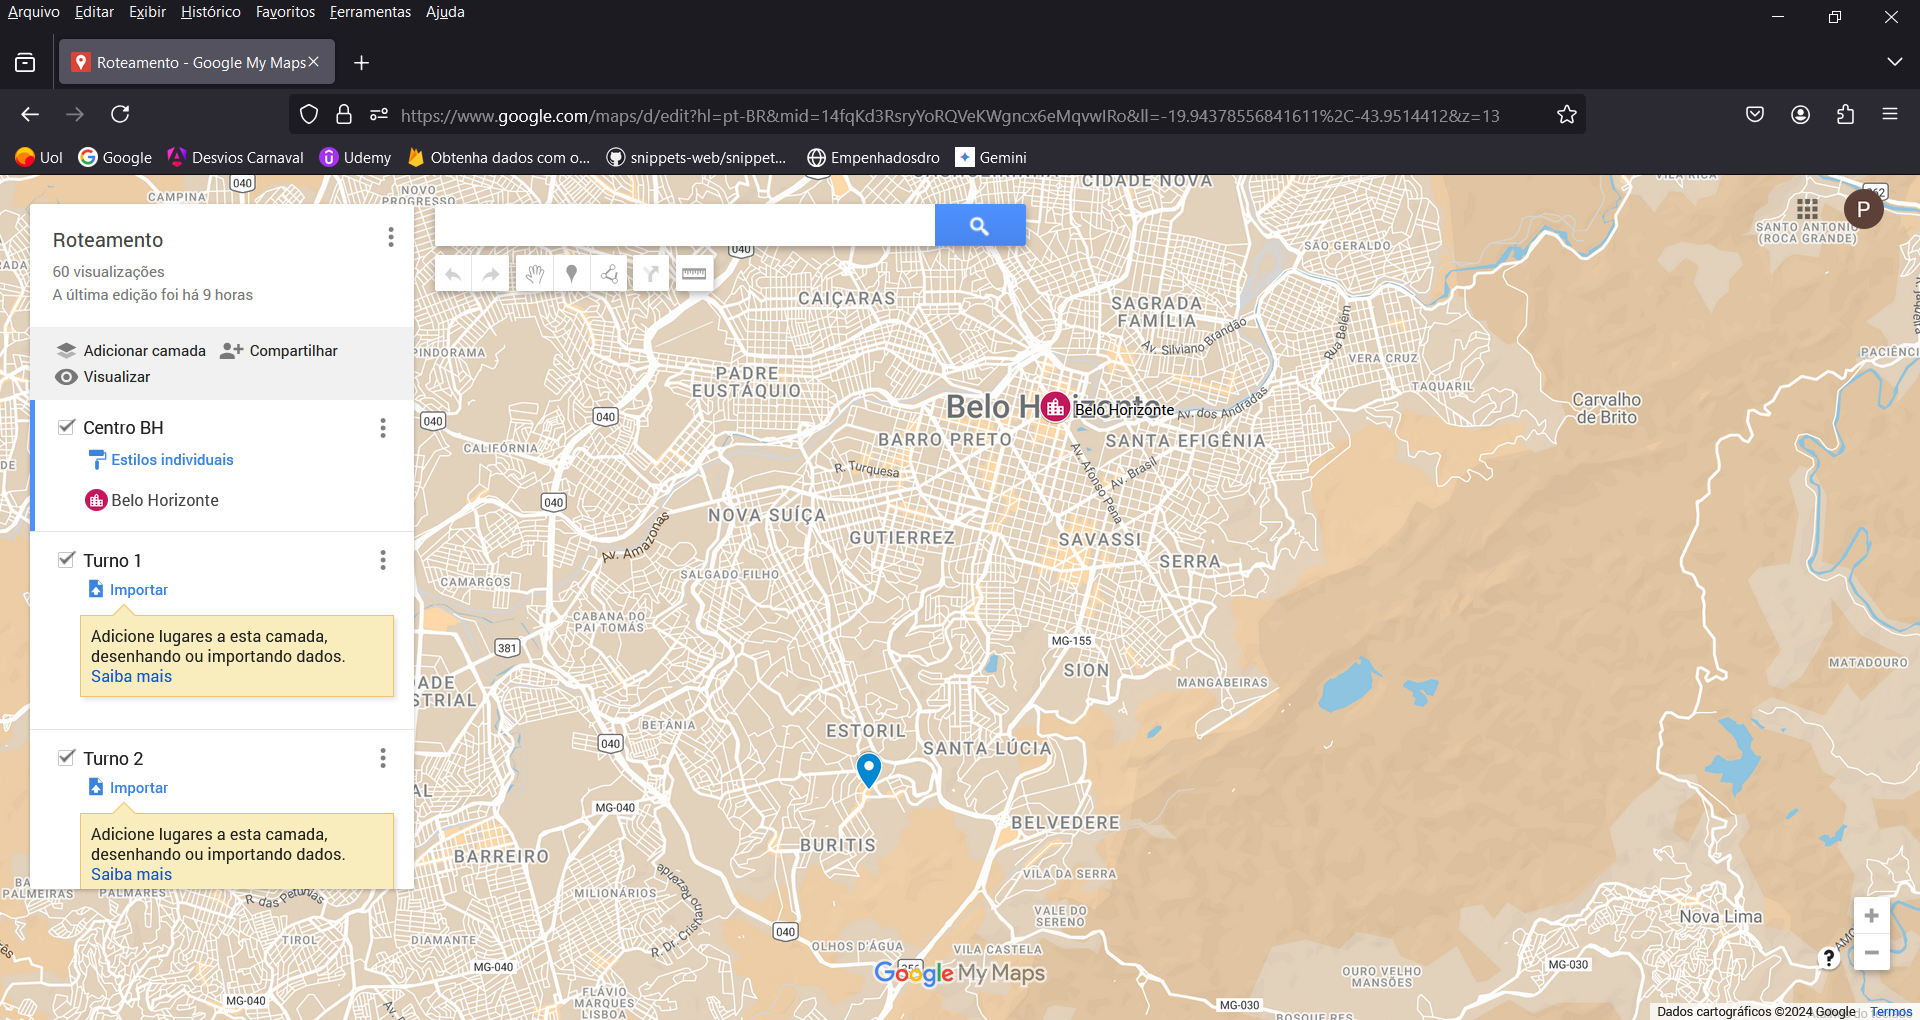
Task: Processo em Branco
Workflow: geolocalizacao_mymaps

Step 1: Use Browser Firefox: Roteamento - Google My Maps in window 'Roteamento - Google My Maps' (firefox.exe)

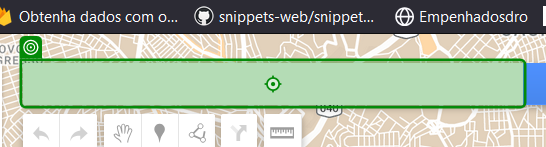
Step 2: type [out_logradouro_mymaps] into 'INPUT mapsprosearch-fie…'

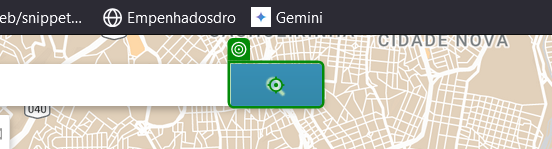
Step 3: click

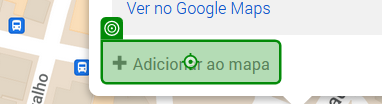
Step 4: click on 'Adicionar ao mapa'

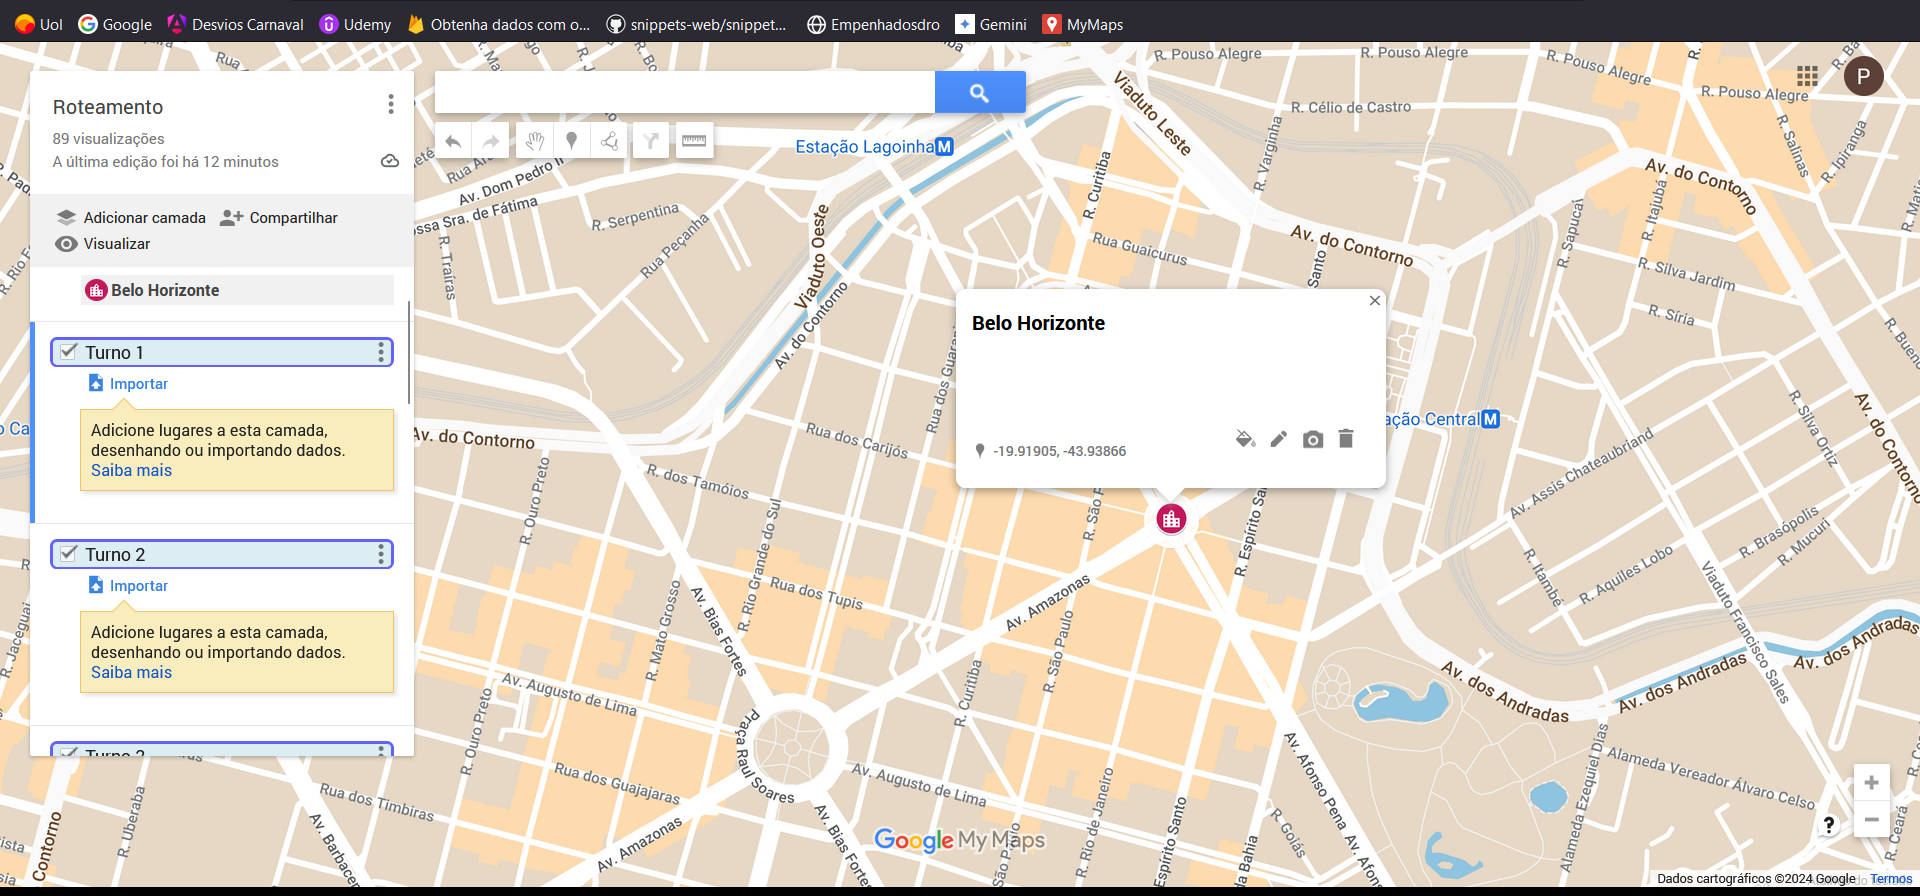
Step 5: get-text